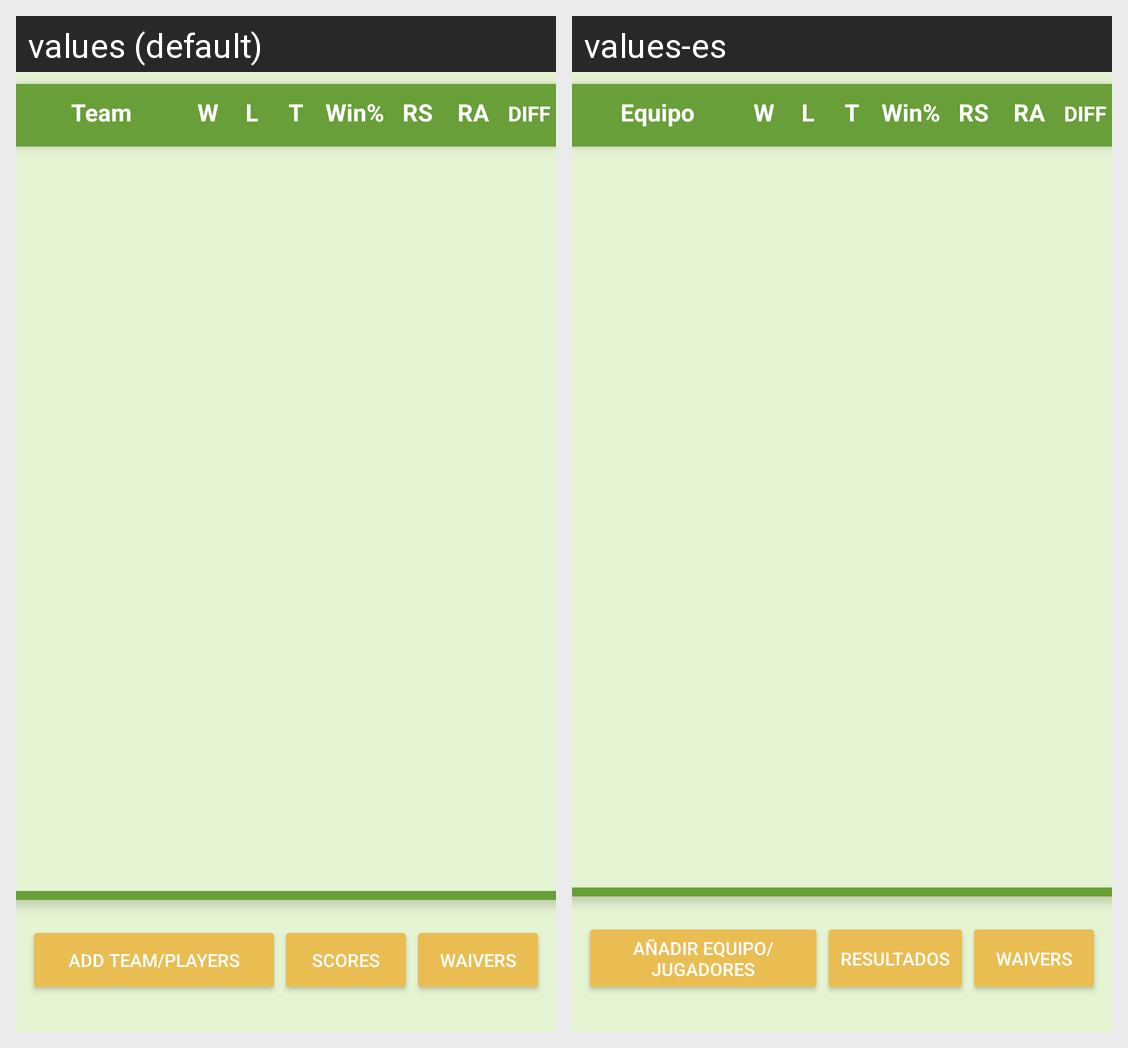

Strings drawn on this Android screen and how each of the app's shown locales translates them:
Android screen res/layout/fragment_standings.xml rendered under 2 locales, left to right: values (default), values-es. Device: Nexus 5 (rendered at 1080×1920; each locale shown at half size, 540×960, under a caption strip naming it); theme AppTheme.
Strings drawn on this screen, with the default value and each locale's value (text and hints the layout hard-codes, and strings that could not be matched under every locale, appear in the picture but are not listed):

add_team_players
  values: Add Team/Players
  values-es: Añadir Equipo/Jugadores

waivers
  values: Waivers
  values-es: Waivers

scores
  values: Scores
  values-es: Resultados

team
  values: Team
  values-es: Equipo

w
  values: W
  values-es: W

l
  values: L
  values-es: L

t
  values: T
  values-es: T

winpct
  values: Win%
  values-es: Win%

rs
  values: RS
  values-es: RS

ra
  values: RA
  values-es: RA

diff
  values: DIFF
  values-es: DIFF
